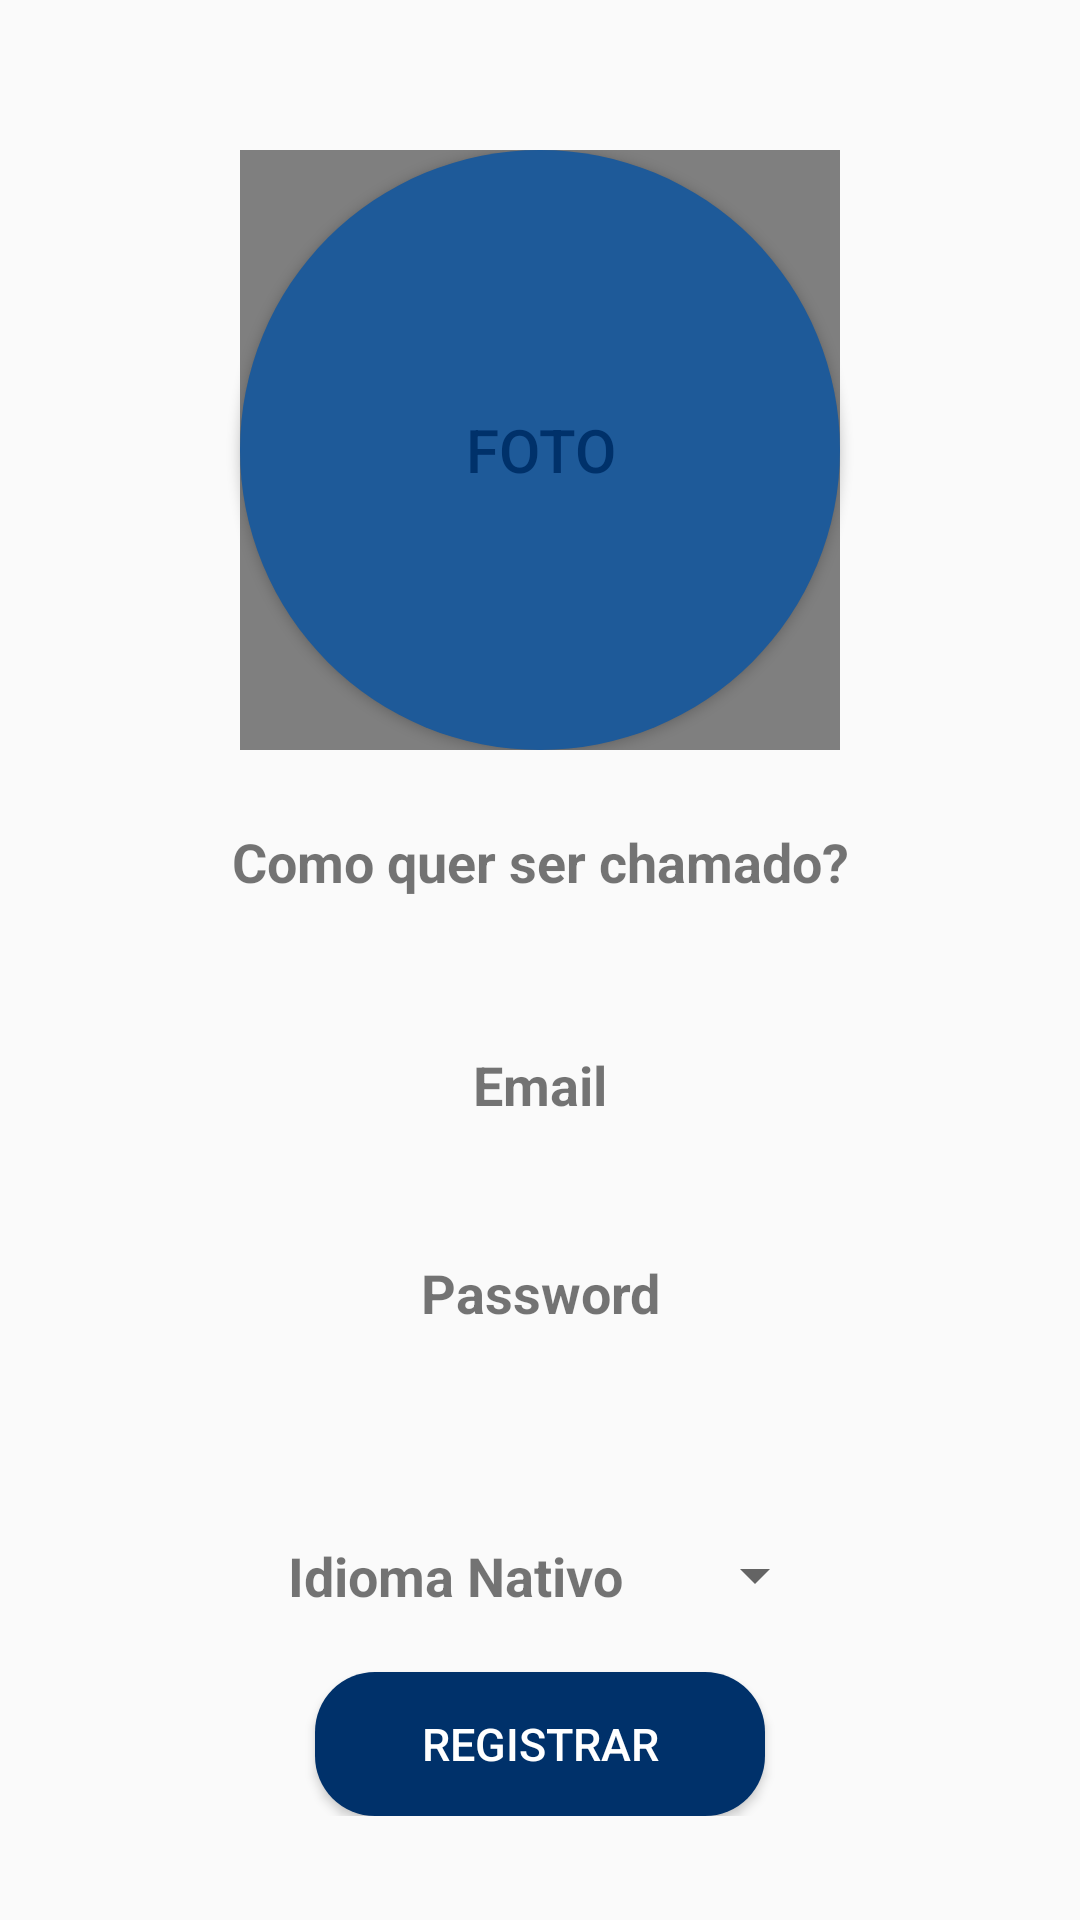

Here is an Android app screen rendered from its layout file. Give the layout XML and the strings, colors and styles it references.
<!-- AndroidManifest.xml: application theme AppTheme -->
<!-- res/layout/activity_register.xml -->
<?xml version="1.0" encoding="utf-8"?>
<ScrollView
    xmlns:android="http://schemas.android.com/apk/res/android"
    xmlns:tools="http://schemas.android.com/tools"
    android:layout_margin="0dp"
    android:fillViewport="true"
    android:layout_width="match_parent"
    android:layout_height="match_parent">

<LinearLayout xmlns:android="http://schemas.android.com/apk/res/android"
    xmlns:app="http://schemas.android.com/apk/res-auto"
    xmlns:tools="http://schemas.android.com/tools"
    android:orientation="vertical"
    android:layout_margin="0dp"
    android:background="@drawable/texturafundo"
    android:layout_width="match_parent"
    android:layout_height="match_parent"
    tools:context="com.slumdev.farol.RegisterActivity"  >

    <LinearLayout
        android:layout_marginTop="50dp"
        android:layout_marginBottom="20dp"
        android:layout_width="match_parent"
        android:layout_height="wrap_content"
        android:gravity="center"
        android:orientation="horizontal">

        <android.support.constraint.ConstraintLayout
            android:layout_width="wrap_content"
            android:layout_height="wrap_content">

            <Button
                android:id="@+id/button_select_image"
                android:layout_width="200dp"
                android:layout_height="200dp"
                android:background="@drawable/botao_foto"
                android:textColor="@color/colorPrimaryDark"
                android:text="@string/text_select_image_register"
                app:layout_constraintEnd_toEndOf="parent"
                app:layout_constraintStart_toStartOf="parent"
                app:layout_constraintTop_toTopOf="parent"
                tools:text="@string/text_image_profile_select"
                android:textSize="20dp"/>

            <de.hdodenhof.circleimageview.CircleImageView
                android:id="@+id/image_user_register"
                android:layout_margin="10dp"
                android:layout_width="200dp"
                android:layout_height="200dp"
                app:civ_border_width="3dp"
                app:civ_border_color="@color/colorPrimaryDark"
                app:layout_constraintBottom_toBottomOf="@+id/button_select_image"
                app:layout_constraintEnd_toEndOf="@+id/button_select_image"
                app:layout_constraintStart_toStartOf="@+id/button_select_image"
                app:layout_constraintTop_toTopOf="@+id/button_select_image"/>

        </android.support.constraint.ConstraintLayout>


    </LinearLayout>

    <LinearLayout
        android:layout_width="match_parent"
        android:layout_height="wrap_content"
        android:gravity="center"
        android:orientation="vertical">

        <TextView
            android:gravity="center"
            android:textStyle="bold"
            android:layout_margin="5dp"
            android:textSize="18dp"
            android:layout_width="match_parent"
            android:layout_height="wrap_content"
            android:text="@string/text_register_username"/>

        <EditText
            android:id="@+id/userName"
            android:textSize="15dp"
            android:layout_marginBottom="5dp"
            android:background="@drawable/fundo_edit_text"
            android:textAlignment="center"
            android:layout_width="250dp"
            android:layout_height="40dp" />

        <TextView
            android:gravity="center"
            android:textSize="18dp"
            android:textStyle="bold"
            android:layout_width="match_parent"
            android:layout_height="wrap_content"
            android:text="@string/text_register_email"/>

        <EditText
            android:id="@+id/userEmail"
            android:textSize="15dp"
            android:layout_marginBottom="5dp"
            android:background="@drawable/fundo_edit_text"
            android:textAlignment="center"
            android:layout_width="250dp"
            android:layout_height="40dp" />

        <TextView
            android:gravity="center"
            android:textSize="18dp"
            android:textStyle="bold"
            android:layout_width="match_parent"
            android:layout_height="wrap_content"
            android:text="@string/text_register_password"/>

        <EditText
            android:id="@+id/userPassword"
            android:textSize="15dp"
            android:layout_marginBottom="30dp"
            android:background="@drawable/fundo_edit_text"
            android:textAlignment="center"
            android:layout_width="250dp"
            android:layout_height="40dp" />
        <LinearLayout
            android:orientation="horizontal"
            android:gravity="center"
            android:layout_width="match_parent"
            android:layout_height="wrap_content">

            <TextView
                android:text="Idioma Nativo"
                android:textStyle="bold"
                android:textSize="18dp"
                android:layout_marginStart="20dp"
                android:layout_width="wrap_content"
                android:layout_height="wrap_content" />
            <Spinner
                android:layout_marginStart="20dp"
                android:layout_marginEnd="8dp"
                android:id="@+id/option_language_register"
                android:layout_width="wrap_content"
                android:layout_height="wrap_content">

            </Spinner>

        </LinearLayout>


        <Button
            android:id="@+id/buttonRegister"
            android:layout_marginTop="20dp"
            android:text="@string/text_register_button"
            android:textSize="15dp"
            android:background="@drawable/efeitos_loginbutton"
            android:textColor="@android:color/white"
            android:layout_width="150dp"
            android:layout_height="wrap_content" />



    </LinearLayout>


</LinearLayout>
</ScrollView>
<!-- resources referenced by this layout -->
<resources>
  <color name="colorPrimaryDark">#00316a</color>
  <!-- drawable botao_foto (drawable) -->
  <?xml version="1.0" encoding="utf-8"?>
  <shape xmlns:android="http://schemas.android.com/apk/res/android">
  
      <solid android:color="@color/colorPrimary"/>
      <corners android:radius="150dp"/>
  </shape>
  <!-- drawable efeitos_loginbutton (drawable) -->
  <?xml version="1.0" encoding="utf-8"?>
  <selector xmlns:android="http://schemas.android.com/apk/res/android">
      <item android:state_pressed="true">
          <shape>
              <corners android:radius="20dp"/>
              <solid android:color="@color/background"/>
          </shape>
      </item>
      <item >
          <shape>
              <solid android:color="@color/colorPrimaryDark"/>
              <corners android:radius="20dp"/>
          </shape>
      </item>
  </selector>
  <string name="text_image_profile_select">Selecione Imagem</string>
  <string name="text_register_button">Registrar</string>
  <string name="text_register_email">Email</string>
  <string name="text_register_password">Password</string>
  <string name="text_register_username">Como quer ser chamado?</string>
  <string name="text_select_image_register">Foto</string>
  <style name="AppTheme" parent="Theme.AppCompat.Light.NoActionBar">
          
  
          <item name="colorPrimary">@color/colorPrimary</item>
          <item name="colorPrimaryDark">@color/colorPrimaryDark</item>
          <item name="colorAccent">@color/colorAccent</item>
      </style>
  <color name="colorPrimary">#1e5a99</color>
  <color name="background">#e6ffff</color>
  <color name="colorAccent">#5986ca</color>
</resources>
